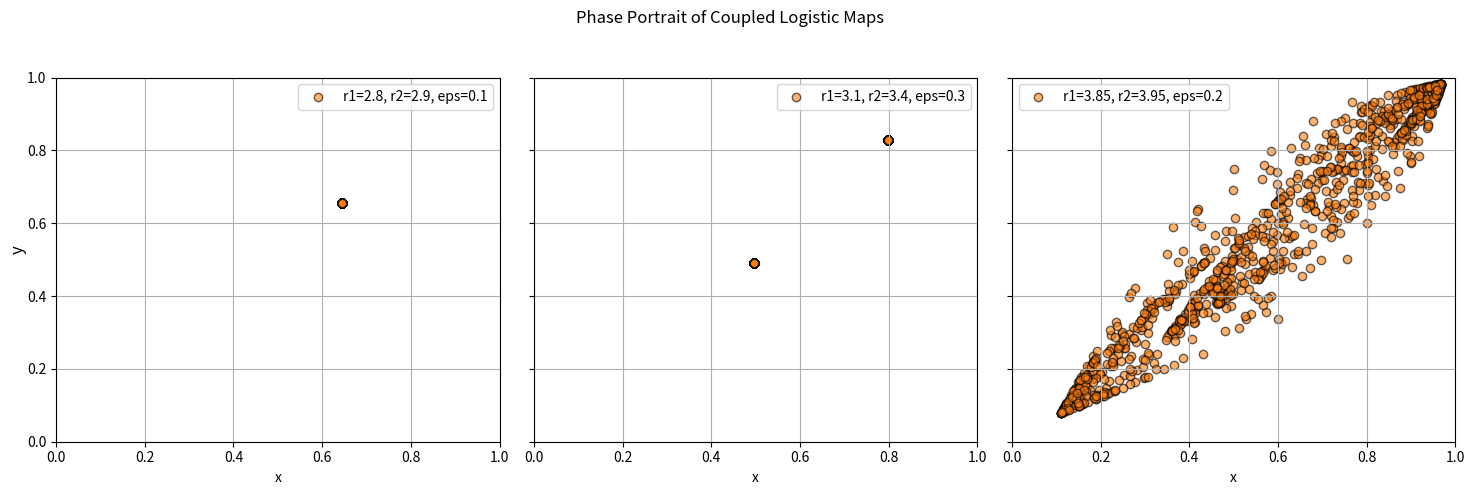

Here is the Python script that generated this plot:
import numpy as np
import matplotlib.pyplot as plt


def logistic_map(r, x):
    return r * x * (1 - x)

def step(r1, r2, eps, x, y):
    x_next = (1-eps) * logistic_map(r1, x) + eps * logistic_map(r2, y)
    y_next = (1-eps) * logistic_map(r2, y) + eps * logistic_map(r1, x)
    return x_next, y_next

def main():
    fig, (ax1, ax2, ax3) = plt.subplots(1, 3, figsize=(15, 5), sharey=True)

    params = [
        (2.8, 2.9, 0.1, ax1),  # r1, r2, epsilon, subplot axis
        (3.1, 3.4, 0.3, ax2),
        (3.85, 3.95, 0.2, ax3)
    ]

    n_transient = 1024  # Number of transient iterations to discard
    n_record = 1024

    for r1, r2, eps, ax in params:
        x, y = 0.1, 0.6

        for _ in range(n_transient):
            x, y = step(r1, r2, eps, x, y)

        trajectory = []

        for _ in range(n_record):
            x, y = step(r1, r2, eps, x, y)
            trajectory.append((x, y))

        trajectory = np.array(trajectory)

        ax.scatter(
            trajectory[:, 0],
            trajectory[:, 1],
            label=f'r1={r1}, r2={r2}, eps={eps}',
            color='tab:orange',
            marker='o',
            alpha=0.6,
            edgecolor='k',
        )
        ax.set_xlim(0, 1)
        ax.set_xlabel('x')
        ax.set_ylim(0, 1)
        ax.grid()
        ax.legend()

    fig.supylabel('y')
    fig.suptitle('Phase Portrait of Coupled Logistic Maps')
    fig.tight_layout(rect=[0, 0, 1, 0.95])
    plt.show()

if __name__ == "__main__":
    main()
